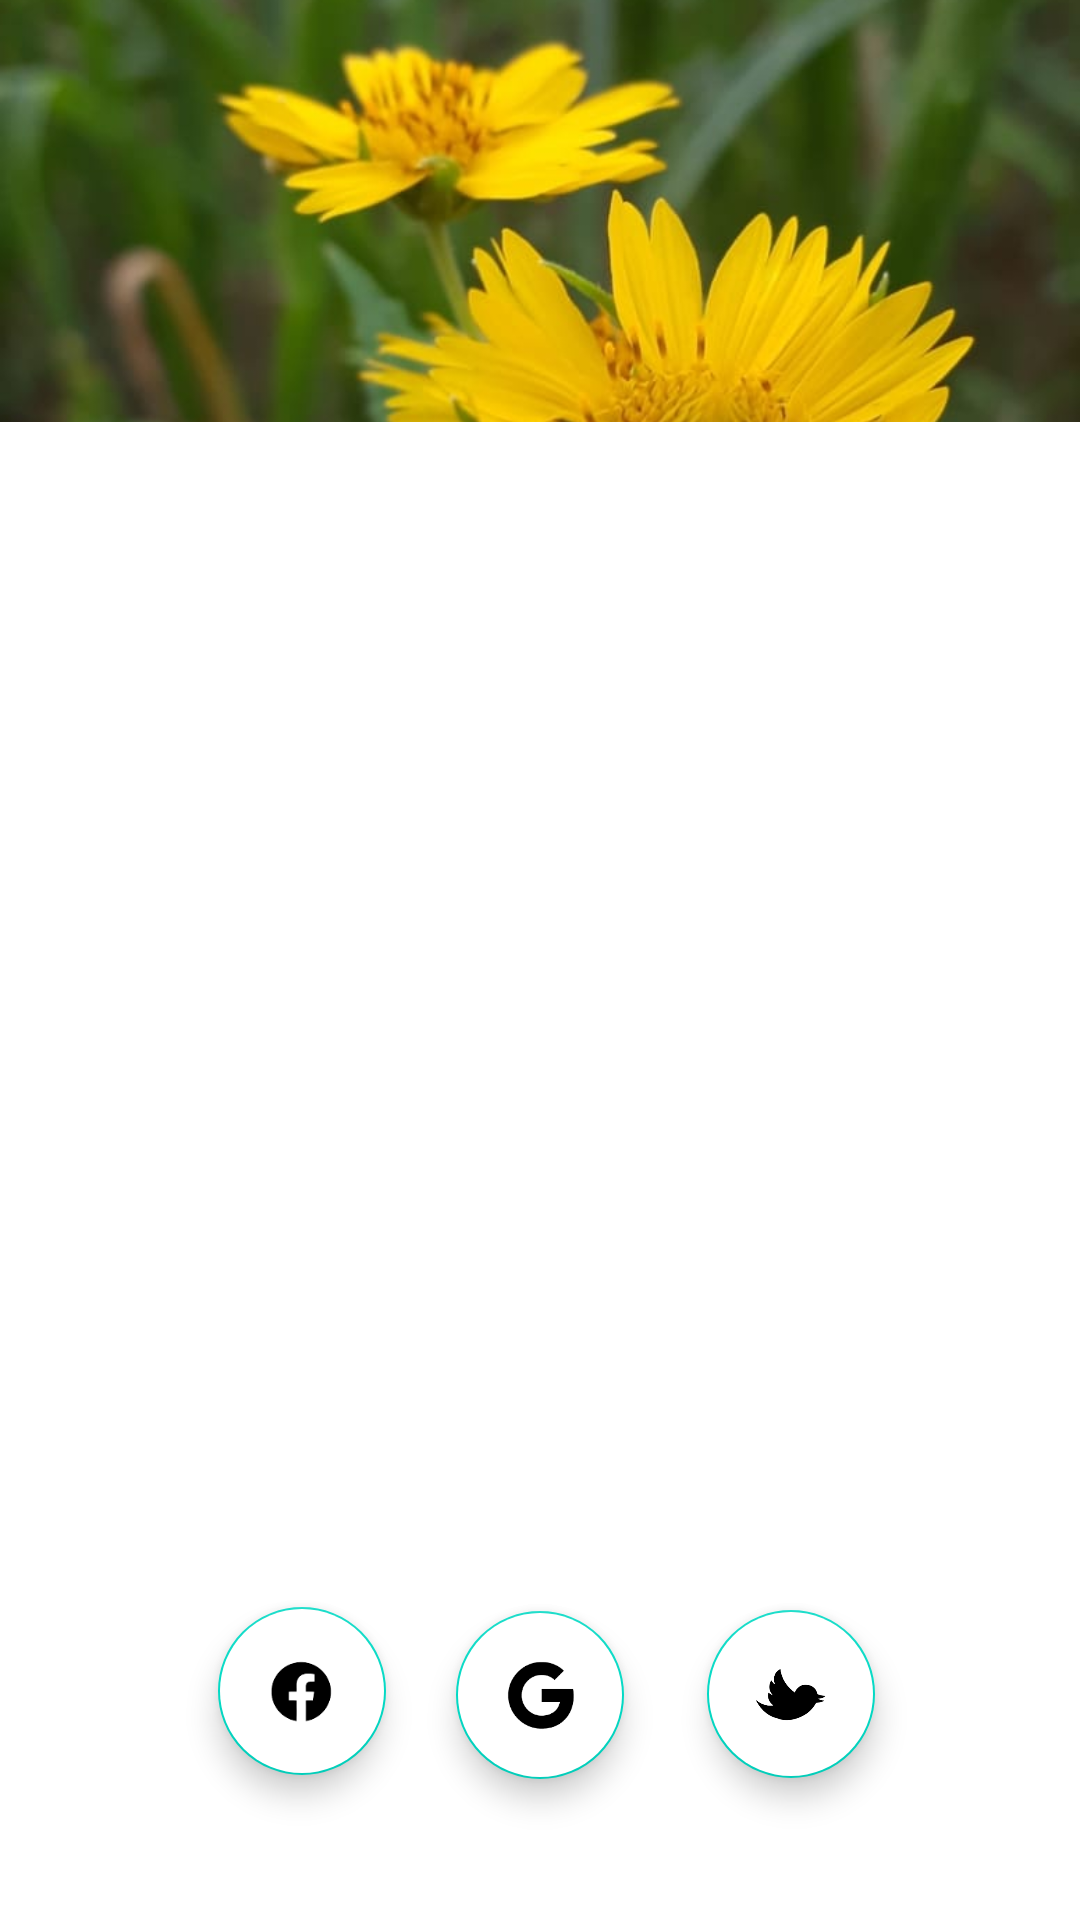

Here is an Android app screen rendered from its layout file. Give the layout XML and the strings, colors and styles it references.
<!-- AndroidManifest.xml: application theme Theme.KrishiTech -->
<!-- res/layout/activity_login.xml -->
<?xml version="1.0" encoding="utf-8"?>
<androidx.constraintlayout.widget.ConstraintLayout xmlns:android="http://schemas.android.com/apk/res/android"
    xmlns:app="http://schemas.android.com/apk/res-auto"
    xmlns:tools="http://schemas.android.com/tools"
    android:layout_width="match_parent"
    android:layout_height="match_parent"
    tools:context=".loginActivity">

    <ImageView
        android:layout_width="wrap_content"
        android:layout_height="0dp"
        android:src="@drawable/logback"
        app:layout_constraintHeight_percent=".27"
        android:scaleType="centerCrop"
        app:layout_constraintVertical_bias="0"
        app:layout_constraintBottom_toBottomOf="parent"
        app:layout_constraintEnd_toEndOf="parent"
        app:layout_constraintStart_toStartOf="parent"
        app:layout_constraintTop_toTopOf="parent" />

    <androidx.constraintlayout.widget.ConstraintLayout
        android:id="@+id/constraintLayout2"
        android:layout_width="match_parent"
        android:layout_height="0dp"
        android:background="@color/white"
        app:layout_constraintBottom_toBottomOf="parent"
        app:layout_constraintEnd_toEndOf="parent"
        app:layout_constraintHeight_percent=".78"
        app:layout_constraintStart_toStartOf="parent">

        <androidx.viewpager.widget.ViewPager
            android:id="@+id/view_pager"
            android:layout_width="match_parent"
            android:layout_height="0dp"
            app:layout_constraintBottom_toBottomOf="parent"
            app:layout_constraintEnd_toEndOf="parent"
            app:layout_constraintHeight_percent=".7"
            app:layout_constraintStart_toStartOf="parent"
            app:layout_constraintTop_toTopOf="@+id/tab_layout"
            app:layout_constraintVertical_bias="0" />

        <com.google.android.material.tabs.TabLayout
            android:id="@+id/tab_layout"
            android:layout_width="match_parent"
            android:layout_height="wrap_content"
            app:layout_constraintBottom_toBottomOf="parent"
            app:layout_constraintEnd_toEndOf="parent"
            app:layout_constraintStart_toStartOf="parent"
            app:layout_constraintTop_toTopOf="parent"
            app:layout_constraintVertical_bias="0" />

        <com.google.android.material.floatingactionbutton.FloatingActionButton
            android:id="@+id/fab_google"
            android:layout_width="wrap_content"
            android:layout_height="wrap_content"
            android:backgroundTint="@color/white"
            android:elevation="35dp"
            android:src="@drawable/google"
            app:layout_constraintBottom_toBottomOf="parent"
            app:layout_constraintEnd_toEndOf="parent"
            app:layout_constraintStart_toStartOf="parent"
            app:layout_constraintTop_toBottomOf="@+id/view_pager" />

        <com.google.android.material.floatingactionbutton.FloatingActionButton
            android:id="@+id/fab_fb"
            android:layout_width="wrap_content"
            android:layout_height="wrap_content"
            android:layout_marginRight="10dp"
            android:backgroundTint="@color/white"
            android:elevation="35dp"
            android:src="@drawable/fb"
            app:layout_constraintBottom_toBottomOf="parent"
            app:layout_constraintEnd_toStartOf="@+id/fab_google"
            app:layout_constraintHorizontal_bias="0.844"
            app:layout_constraintStart_toStartOf="parent"
            app:layout_constraintTop_toBottomOf="@+id/view_pager"
            app:layout_constraintVertical_bias="0.486" />

        <com.google.android.material.floatingactionbutton.FloatingActionButton
            android:id="@+id/fab_twit"
            android:layout_width="wrap_content"
            android:layout_height="wrap_content"
            android:layout_marginLeft="10dp"
            android:backgroundTint="@color/white"
            android:elevation="35dp"
            android:src="@drawable/twitter"
            app:layout_constraintBottom_toBottomOf="parent"
            app:layout_constraintEnd_toEndOf="parent"
            app:layout_constraintHorizontal_bias="0.206"
            app:layout_constraintStart_toEndOf="@+id/fab_google"
            app:layout_constraintTop_toBottomOf="@+id/view_pager"
            app:layout_constraintVertical_bias="0.495" />


    </androidx.constraintlayout.widget.ConstraintLayout>

    <ImageView
        android:layout_width="216dp"
        android:layout_height="217dp"
        android:layout_marginTop="44dp"
        android:src="@drawable/logo"
        app:layout_constraintBottom_toTopOf="@+id/constraintLayout2"
        app:layout_constraintEnd_toEndOf="parent"
        app:layout_constraintHorizontal_bias="0.497"
        app:layout_constraintStart_toStartOf="parent"
        app:layout_constraintTop_toTopOf="parent"
        app:layout_constraintVertical_bias="0.75" />

</androidx.constraintlayout.widget.ConstraintLayout>
<!-- resources referenced by this layout -->
<resources>
  <!-- drawable fb: png bitmap (drawable, 9420 bytes) -->
  <!-- drawable google: png bitmap (drawable, 11597 bytes) -->
  <!-- drawable logback: jpeg bitmap (drawable, 64607 bytes) -->
  <!-- drawable twitter: png bitmap (drawable, 13855 bytes) -->
  <style name="Theme.KrishiTech" parent="Theme.MaterialComponents.DayNight.NoActionBar">
          
          <item name="colorPrimary">@color/purple_500</item>
          <item name="colorPrimaryVariant">@color/purple_700</item>
          <item name="colorOnPrimary">@color/white</item>
          
          <item name="colorSecondary">@color/teal_200</item>
          <item name="colorSecondaryVariant">@color/teal_700</item>
          <item name="colorOnSecondary">@color/black</item>
          
          <item name="android:statusBarColor" tools:targetApi="l">?attr/colorPrimaryVariant</item>
          
      </style>
  <!-- not gathered from this repository: default colours our renderer supplied (Android Studio template values) -->
  <color name="purple_500">#FF6200EE</color>
  <color name="purple_700">#FF3700B3</color>
  <color name="teal_200">#FF03DAC5</color>
  <color name="teal_700">#FF018786</color>
  <color name="black">#FF000000</color>
  <color name="white">#FFFFFFFF</color>
</resources>
